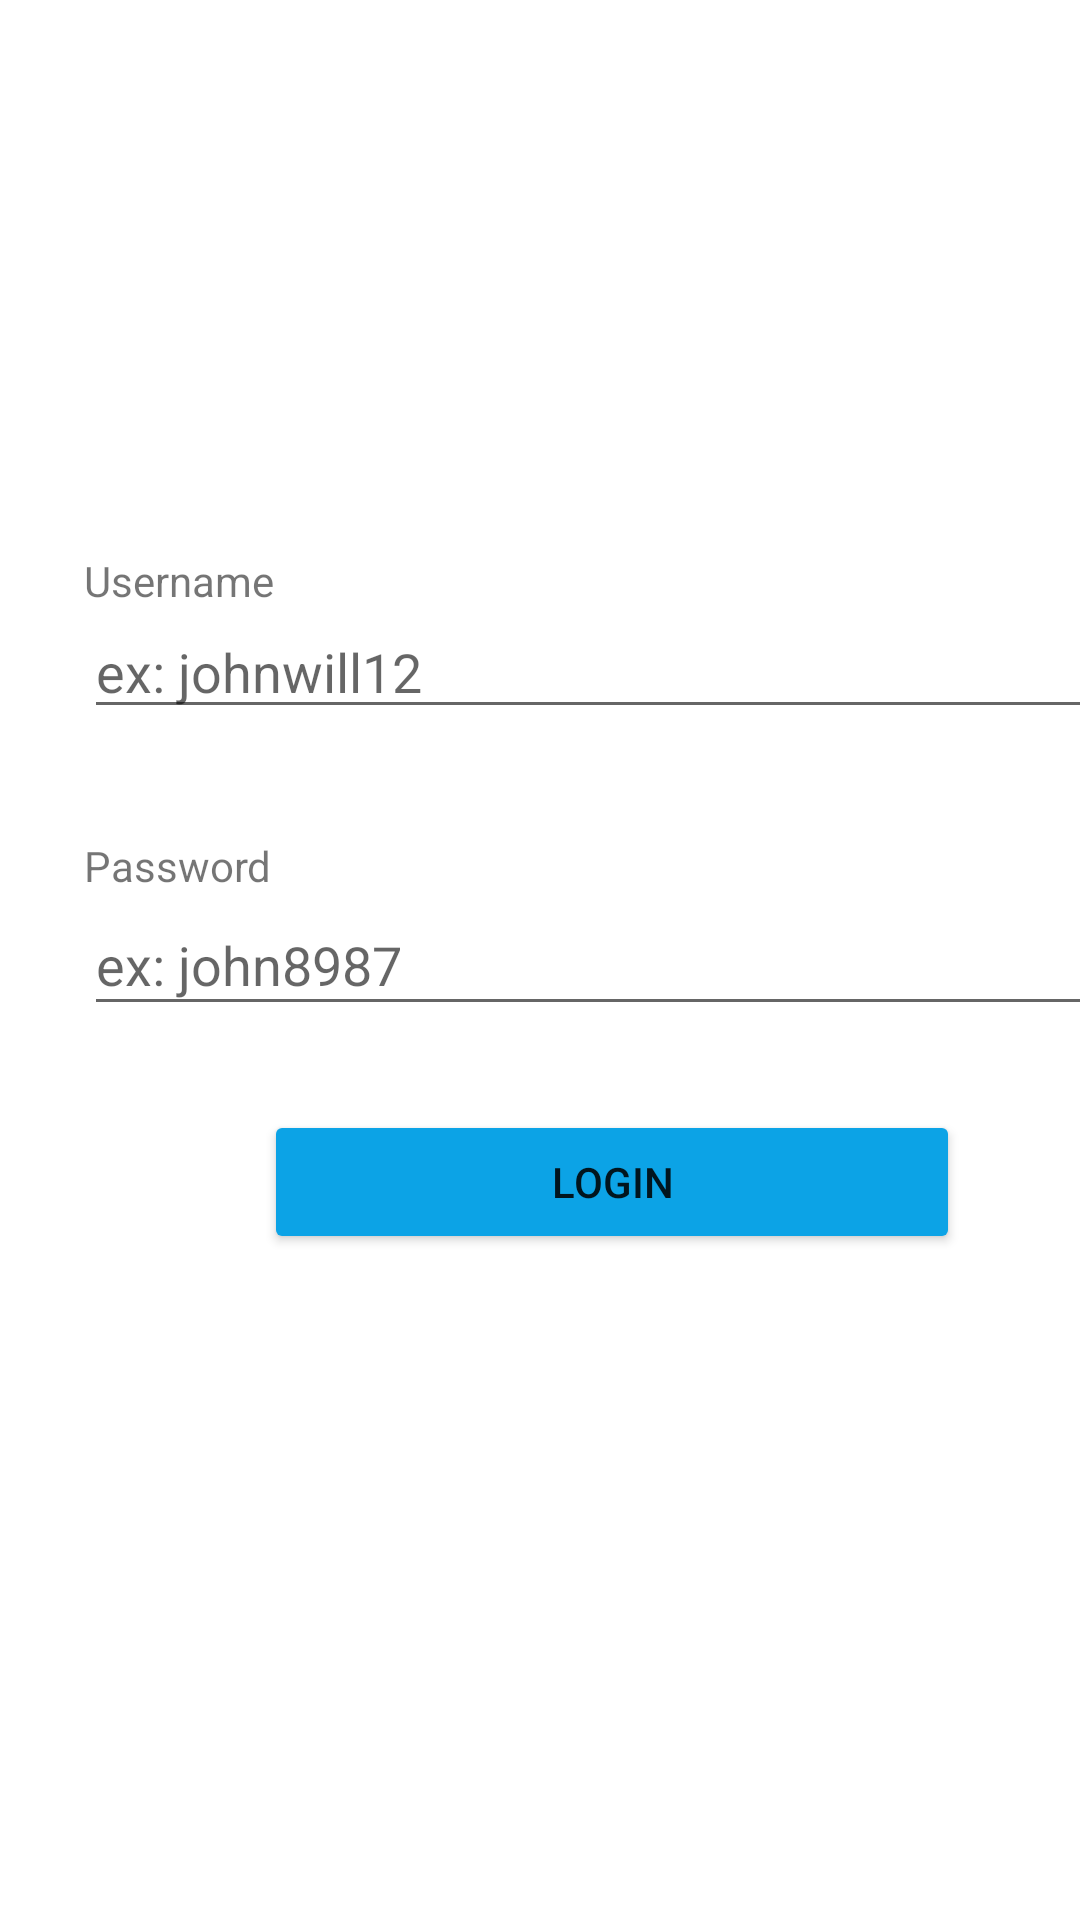

This screen was rendered from an Android layout file. Write that file and the resources it references.
<!-- AndroidManifest.xml: application theme Theme.SoftUserApp -->
<!-- res/layout/activity_main.xml -->
<?xml version="1.0" encoding="utf-8"?>
<androidx.constraintlayout.widget.ConstraintLayout xmlns:android="http://schemas.android.com/apk/res/android"
    xmlns:app="http://schemas.android.com/apk/res-auto"
    xmlns:tools="http://schemas.android.com/tools"
    android:layout_width="match_parent"
    android:layout_height="match_parent"
    tools:context=".MainActivity">


    <ImageView
        android:id="@+id/imageView"
        android:layout_width="wrap_content"
        android:layout_height="wrap_content"
        android:layout_marginStart="28dp"
        android:layout_marginLeft="28dp"
        android:layout_marginTop="116dp"
        app:layout_constraintStart_toStartOf="parent"
        app:layout_constraintTop_toTopOf="parent"
        app:srcCompat="@drawable/softwarica"
        tools:ignore="MissingConstraints" />

    <TextView
        android:id="@+id/tvUsername"
        android:layout_width="wrap_content"
        android:layout_height="wrap_content"
        android:layout_marginStart="28dp"
        android:layout_marginLeft="28dp"
        android:layout_marginTop="68dp"
        android:text="Username"
        app:layout_constraintStart_toStartOf="parent"
        app:layout_constraintTop_toBottomOf="@+id/imageView" />

    <TextView
        android:id="@+id/tvPassword"
        android:layout_width="wrap_content"
        android:layout_height="wrap_content"
        android:layout_marginStart="28dp"
        android:layout_marginLeft="28dp"
        android:layout_marginTop="76dp"
        android:text="Password"
        app:layout_constraintStart_toStartOf="parent"
        app:layout_constraintTop_toBottomOf="@+id/tvUsername"
        tools:ignore="MissingConstraints" />

    <EditText
        android:id="@+id/etUsername"
        android:layout_width="350dp"
        android:layout_height="40dp"
        android:layout_marginStart="28dp"
        android:layout_marginLeft="28dp"
        android:ems="10"
        android:hint="ex: johnwill12"
        android:inputType="textPersonName"
        app:layout_constraintStart_toStartOf="parent"
        app:layout_constraintTop_toBottomOf="@+id/tvUsername"
        tools:ignore="MissingConstraints" />

    <EditText
        android:id="@+id/etPassword"
        android:layout_width="355dp"
        android:layout_height="44dp"
        android:layout_marginStart="28dp"
        android:layout_marginLeft="28dp"
        android:ems="10"
        android:hint="ex: john8987"
        android:inputType="textPassword"
        app:layout_constraintStart_toStartOf="parent"
        app:layout_constraintTop_toBottomOf="@+id/tvPassword"
        tools:ignore="MissingConstraints" />

    <Button
        android:id="@+id/btnLogin"
        android:layout_width="232dp"
        android:layout_height="48dp"
        android:layout_marginStart="88dp"
        android:layout_marginLeft="88dp"
        android:layout_marginTop="28dp"
        android:text="Login"
        app:backgroundTint="#0CA3E6"
        app:cornerRadius="20dp"
        app:layout_constraintStart_toStartOf="parent"
        app:layout_constraintTop_toBottomOf="@+id/etPassword"
        tools:ignore="MissingConstraints" />
</androidx.constraintlayout.widget.ConstraintLayout>
<!-- resources referenced by this layout -->
<resources>
  <style name="Theme.SoftUserApp" parent="Theme.MaterialComponents.DayNight.DarkActionBar">
          
          <item name="colorPrimary">@color/purple_500</item>
          <item name="colorPrimaryVariant">@color/purple_700</item>
          <item name="colorOnPrimary">@color/white</item>
          
          <item name="colorSecondary">@color/teal_200</item>
          <item name="colorSecondaryVariant">@color/teal_700</item>
          <item name="colorOnSecondary">@color/black</item>
          
          <item name="android:statusBarColor" tools:targetApi="l">?attr/colorPrimaryVariant</item>
          
      </style>
  <!-- not gathered from this repository: default colours our renderer supplied (Android Studio template values) -->
  <color name="purple_500">#FF6200EE</color>
  <color name="purple_700">#FF3700B3</color>
  <color name="teal_200">#FF03DAC5</color>
  <color name="teal_700">#FF018786</color>
  <color name="black">#FF000000</color>
  <color name="white">#FFFFFFFF</color>
</resources>
